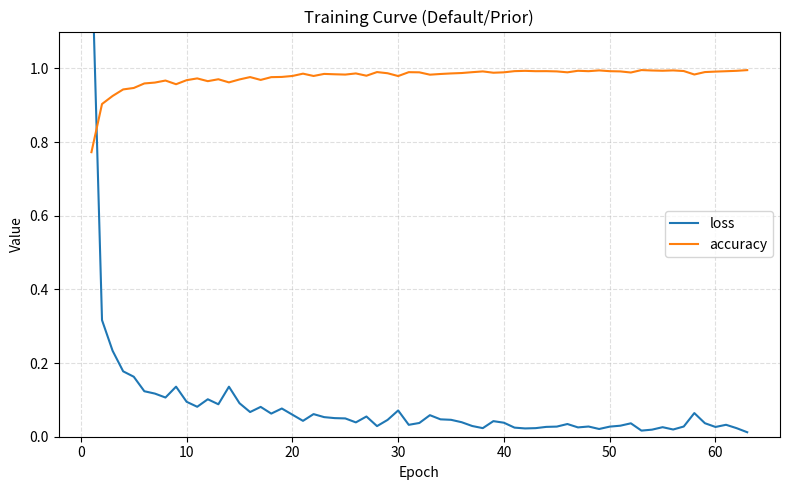
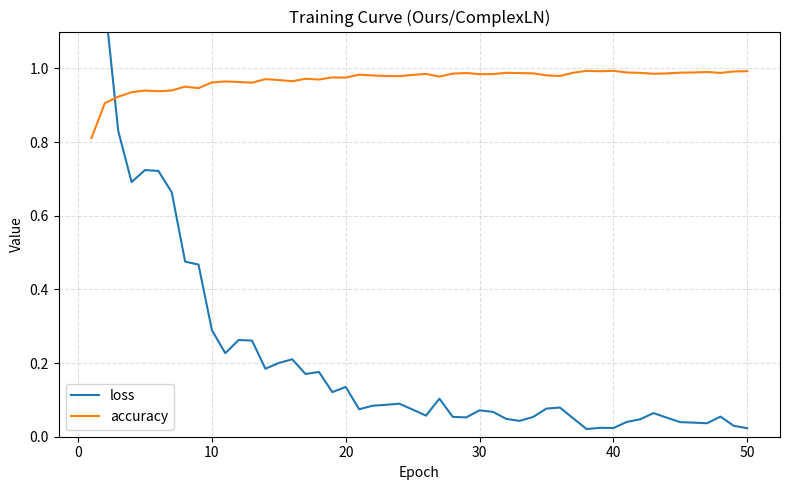

These figures' Python source, in order:
import re
import matplotlib.pyplot as plt
import os

# Data extracted from report_20260126.md
prior_log = """
Epoch 1/100
63/63 [==============================] - 20s 84ms/step - loss: 1.3351 - accuracy: 0.7725
Epoch 2/100
63/63 [==============================] - 5s 79ms/step - loss: 0.3165 - accuracy: 0.9033
Epoch 3/100
63/63 [==============================] - 5s 80ms/step - loss: 0.2334 - accuracy: 0.9251
Epoch 4/100
63/63 [==============================] - 5s 80ms/step - loss: 0.1775 - accuracy: 0.9429
Epoch 5/100
63/63 [==============================] - 5s 81ms/step - loss: 0.1629 - accuracy: 0.9468
Epoch 6/100
63/63 [==============================] - 5s 83ms/step - loss: 0.1235 - accuracy: 0.9591
Epoch 7/100
63/63 [==============================] - 5s 83ms/step - loss: 0.1171 - accuracy: 0.9615
Epoch 8/100
63/63 [==============================] - 5s 82ms/step - loss: 0.1064 - accuracy: 0.9670
Epoch 9/100
63/63 [==============================] - 5s 84ms/step - loss: 0.1359 - accuracy: 0.9570
Epoch 10/100
63/63 [==============================] - 5s 82ms/step - loss: 0.0948 - accuracy: 0.9680
Epoch 11/100
63/63 [==============================] - 5s 81ms/step - loss: 0.0813 - accuracy: 0.9728
Epoch 12/100
63/63 [==============================] - 5s 80ms/step - loss: 0.1017 - accuracy: 0.9653
Epoch 13/100
63/63 [==============================] - 5s 82ms/step - loss: 0.0881 - accuracy: 0.9705
Epoch 14/100
63/63 [==============================] - 5s 82ms/step - loss: 0.1358 - accuracy: 0.9620
Epoch 15/100
63/63 [==============================] - 5s 83ms/step - loss: 0.0909 - accuracy: 0.9700
Epoch 16/100
63/63 [==============================] - 5s 85ms/step - loss: 0.0670 - accuracy: 0.9764
Epoch 17/100
63/63 [==============================] - 5s 84ms/step - loss: 0.0810 - accuracy: 0.9687
Epoch 18/100
63/63 [==============================] - 6s 87ms/step - loss: 0.0628 - accuracy: 0.9762
Epoch 19/100
63/63 [==============================] - 5s 86ms/step - loss: 0.0766 - accuracy: 0.9768
Epoch 20/100
63/63 [==============================] - 5s 83ms/step - loss: 0.0598 - accuracy: 0.9794
Epoch 21/100
63/63 [==============================] - 5s 86ms/step - loss: 0.0431 - accuracy: 0.9857
Epoch 22/100
63/63 [==============================] - 5s 86ms/step - loss: 0.0614 - accuracy: 0.9794
Epoch 23/100
63/63 [==============================] - 5s 83ms/step - loss: 0.0532 - accuracy: 0.9850
Epoch 24/100
63/63 [==============================] - 5s 85ms/step - loss: 0.0505 - accuracy: 0.9840
Epoch 25/100
63/63 [==============================] - 6s 88ms/step - loss: 0.0497 - accuracy: 0.9832
Epoch 26/100
63/63 [==============================] - 5s 84ms/step - loss: 0.0389 - accuracy: 0.9863
Epoch 27/100
63/63 [==============================] - 5s 84ms/step - loss: 0.0549 - accuracy: 0.9801
Epoch 28/100
63/63 [==============================] - 5s 84ms/step - loss: 0.0288 - accuracy: 0.9900
Epoch 29/100
63/63 [==============================] - 5s 82ms/step - loss: 0.0457 - accuracy: 0.9868
Epoch 30/100
63/63 [==============================] - 5s 86ms/step - loss: 0.0713 - accuracy: 0.9792
Epoch 31/100
63/63 [==============================] - 5s 84ms/step - loss: 0.0323 - accuracy: 0.9897
Epoch 32/100
63/63 [==============================] - 5s 86ms/step - loss: 0.0373 - accuracy: 0.9893
Epoch 33/100
63/63 [==============================] - 5s 86ms/step - loss: 0.0585 - accuracy: 0.9829
Epoch 34/100
63/63 [==============================] - 5s 86ms/step - loss: 0.0472 - accuracy: 0.9848
Epoch 35/100
63/63 [==============================] - 5s 84ms/step - loss: 0.0459 - accuracy: 0.9863
Epoch 36/100
63/63 [==============================] - 5s 85ms/step - loss: 0.0394 - accuracy: 0.9874
Epoch 37/100
63/63 [==============================] - 5s 83ms/step - loss: 0.0291 - accuracy: 0.9897
Epoch 38/100
63/63 [==============================] - 5s 86ms/step - loss: 0.0233 - accuracy: 0.9918
Epoch 39/100
63/63 [==============================] - 5s 83ms/step - loss: 0.0423 - accuracy: 0.9882
Epoch 40/100
63/63 [==============================] - 5s 86ms/step - loss: 0.0380 - accuracy: 0.9893
Epoch 41/100
63/63 [==============================] - 5s 85ms/step - loss: 0.0247 - accuracy: 0.9925
Epoch 42/100
63/63 [==============================] - 5s 85ms/step - loss: 0.0225 - accuracy: 0.9933
Epoch 43/100
63/63 [==============================] - 5s 83ms/step - loss: 0.0233 - accuracy: 0.9924
Epoch 44/100
63/63 [==============================] - 5s 85ms/step - loss: 0.0267 - accuracy: 0.9925
Epoch 45/100
63/63 [==============================] - 5s 84ms/step - loss: 0.0275 - accuracy: 0.9918
Epoch 46/100
63/63 [==============================] - 5s 84ms/step - loss: 0.0345 - accuracy: 0.9893
Epoch 47/100
63/63 [==============================] - 5s 87ms/step - loss: 0.0253 - accuracy: 0.9935
Epoch 48/100
63/63 [==============================] - 5s 85ms/step - loss: 0.0277 - accuracy: 0.9924
Epoch 49/100
63/63 [==============================] - 5s 86ms/step - loss: 0.0210 - accuracy: 0.9945
Epoch 50/100
63/63 [==============================] - 5s 85ms/step - loss: 0.0274 - accuracy: 0.9924
Epoch 51/100
63/63 [==============================] - 5s 83ms/step - loss: 0.0299 - accuracy: 0.9918
Epoch 52/100
63/63 [==============================] - 5s 84ms/step - loss: 0.0364 - accuracy: 0.9888
Epoch 53/100
63/63 [==============================] - 5s 86ms/step - loss: 0.0166 - accuracy: 0.9954
Epoch 54/100
63/63 [==============================] - 5s 84ms/step - loss: 0.0192 - accuracy: 0.9943
Epoch 55/100
63/63 [==============================] - 5s 84ms/step - loss: 0.0259 - accuracy: 0.9936
Epoch 56/100
63/63 [==============================] - 5s 83ms/step - loss: 0.0196 - accuracy: 0.9945
Epoch 57/100
63/63 [==============================] - 5s 87ms/step - loss: 0.0277 - accuracy: 0.9928
Epoch 58/100
63/63 [==============================] - 5s 84ms/step - loss: 0.0642 - accuracy: 0.9834
Epoch 59/100
63/63 [==============================] - 5s 83ms/step - loss: 0.0367 - accuracy: 0.9900
Epoch 60/100
63/63 [==============================] - 5s 84ms/step - loss: 0.0265 - accuracy: 0.9913
Epoch 61/100
63/63 [==============================] - 5s 87ms/step - loss: 0.0324 - accuracy: 0.9923
Epoch 62/100
63/63 [==============================] - 5s 86ms/step - loss: 0.0232 - accuracy: 0.9934
Epoch 63/100
63/63 [==============================] - 5s 83ms/step - loss: 0.0122 - accuracy: 0.9953
"""

ours_log = """
Epoch 1/300
63/63 [==============================] - 25s 102ms/step - loss: 4.5450 - accuracy: 0.8108
Epoch 2/300
63/63 [==============================] - 6s 89ms/step - loss: 1.1821 - accuracy: 0.9056
Epoch 3/300
63/63 [==============================] - 5s 85ms/step - loss: 0.8305 - accuracy: 0.9230
Epoch 4/300
63/63 [==============================] - 5s 87ms/step - loss: 0.6913 - accuracy: 0.9353
Epoch 5/300
63/63 [==============================] - 6s 89ms/step - loss: 0.7239 - accuracy: 0.9399
Epoch 6/300
63/63 [==============================] - 5s 85ms/step - loss: 0.7217 - accuracy: 0.9379
Epoch 7/300
63/63 [==============================] - 6s 88ms/step - loss: 0.6636 - accuracy: 0.9400
Epoch 8/300
63/63 [==============================] - 6s 89ms/step - loss: 0.4754 - accuracy: 0.9505
Epoch 9/300
63/63 [==============================] - 5s 87ms/step - loss: 0.4673 - accuracy: 0.9463
Epoch 10/300
63/63 [==============================] - 5s 86ms/step - loss: 0.2895 - accuracy: 0.9619
Epoch 11/300
63/63 [==============================] - 5s 86ms/step - loss: 0.2267 - accuracy: 0.9646
Epoch 12/300
63/63 [==============================] - 5s 87ms/step - loss: 0.2626 - accuracy: 0.9630
Epoch 13/300
63/63 [==============================] - 5s 86ms/step - loss: 0.2610 - accuracy: 0.9612
Epoch 14/300
63/63 [==============================] - 6s 90ms/step - loss: 0.1845 - accuracy: 0.9708
Epoch 15/300
63/63 [==============================] - 5s 86ms/step - loss: 0.2002 - accuracy: 0.9683
Epoch 16/300
63/63 [==============================] - 5s 86ms/step - loss: 0.2102 - accuracy: 0.9651
Epoch 17/300
63/63 [==============================] - 6s 92ms/step - loss: 0.1702 - accuracy: 0.9718
Epoch 18/300
63/63 [==============================] - 5s 86ms/step - loss: 0.1759 - accuracy: 0.9697
Epoch 19/300
63/63 [==============================] - 5s 85ms/step - loss: 0.1211 - accuracy: 0.9756
Epoch 20/300
63/63 [==============================] - 6s 98ms/step - loss: 0.1352 - accuracy: 0.9751
Epoch 21/300
63/63 [==============================] - 5s 87ms/step - loss: 0.0746 - accuracy: 0.9829
Epoch 22/300
63/63 [==============================] - 5s 87ms/step - loss: 0.0841 - accuracy: 0.9809
Epoch 23/300
63/63 [==============================] - 6s 91ms/step - loss: 0.0866 - accuracy: 0.9792
Epoch 24/300
63/63 [==============================] - 6s 88ms/step - loss: 0.0897 - accuracy: 0.9789
Epoch 25/300
63/63 [==============================] - 5s 86ms/step - loss: 0.0737 - accuracy: 0.9823
Epoch 26/300
63/63 [==============================] - 5s 86ms/step - loss: 0.0573 - accuracy: 0.9850
Epoch 27/300
63/63 [==============================] - 5s 85ms/step - loss: 0.1033 - accuracy: 0.9778
Epoch 28/300
63/63 [==============================] - 5s 87ms/step - loss: 0.0539 - accuracy: 0.9858
Epoch 29/300
63/63 [==============================] - 5s 86ms/step - loss: 0.0524 - accuracy: 0.9874
Epoch 30/300
63/63 [==============================] - 6s 94ms/step - loss: 0.0716 - accuracy: 0.9843
Epoch 31/300
63/63 [==============================] - 5s 86ms/step - loss: 0.0675 - accuracy: 0.9845
Epoch 32/300
63/63 [==============================] - 6s 98ms/step - loss: 0.0484 - accuracy: 0.9879
Epoch 33/300
63/63 [==============================] - 5s 86ms/step - loss: 0.0430 - accuracy: 0.9872
Epoch 34/300
63/63 [==============================] - 6s 89ms/step - loss: 0.0536 - accuracy: 0.9865
Epoch 35/300
63/63 [==============================] - 5s 87ms/step - loss: 0.0764 - accuracy: 0.9811
Epoch 36/300
63/63 [==============================] - 5s 87ms/step - loss: 0.0792 - accuracy: 0.9792
Epoch 37/300
63/63 [==============================] - 6s 87ms/step - loss: 0.0499 - accuracy: 0.9882
Epoch 38/300
63/63 [==============================] - 6s 94ms/step - loss: 0.0209 - accuracy: 0.9933
Epoch 39/300
63/63 [==============================] - 6s 88ms/step - loss: 0.0242 - accuracy: 0.9923
Epoch 40/300
63/63 [==============================] - 5s 87ms/step - loss: 0.0236 - accuracy: 0.9934
Epoch 41/300
63/63 [==============================] - 6s 93ms/step - loss: 0.0401 - accuracy: 0.9889
Epoch 42/300
63/63 [==============================] - 5s 87ms/step - loss: 0.0473 - accuracy: 0.9879
Epoch 43/300
63/63 [==============================] - 6s 87ms/step - loss: 0.0642 - accuracy: 0.9854
Epoch 44/300
63/63 [==============================] - 5s 86ms/step - loss: 0.0515 - accuracy: 0.9864
Epoch 45/300
63/63 [==============================] - 5s 86ms/step - loss: 0.0396 - accuracy: 0.9884
Epoch 46/300
63/63 [==============================] - 6s 88ms/step - loss: 0.0382 - accuracy: 0.9889
Epoch 47/300
63/63 [==============================] - 5s 85ms/step - loss: 0.0366 - accuracy: 0.9902
Epoch 48/300
63/63 [==============================] - 5s 84ms/step - loss: 0.0546 - accuracy: 0.9877
Epoch 49/300
63/63 [==============================] - 6s 90ms/step - loss: 0.0296 - accuracy: 0.9916
Epoch 50/300
63/63 [==============================] - 5s 85ms/step - loss: 0.0231 - accuracy: 0.9925
"""

def parse_log(log_text):
    loss_pattern = re.compile(r"loss: ([\d.]+) - accuracy: ([\d.]+)")
    losses = []
    accuracies = []
    lines = log_text.strip().split('\n')
    for line in lines:
        match = loss_pattern.search(line)
        if match:
            losses.append(float(match.group(1)))
            accuracies.append(float(match.group(2)))
    return losses, accuracies

def plot_curves(losses, accuracies, title, filename, max_epochs=None):
    if max_epochs:
        losses = losses[:max_epochs]
        accuracies = accuracies[:max_epochs]
        
    epochs = range(1, len(losses) + 1)
    
    plt.figure(figsize=(8, 5))
    plt.plot(epochs, losses, label="loss")
    plt.plot(epochs, accuracies, label="accuracy")
    plt.xlabel("Epoch")
    plt.ylabel("Value")
    plt.title(title)
    plt.legend()
    plt.ylim(0, 1.1)
    plt.grid(True, linestyle="--", alpha=0.4)
    plt.tight_layout()
    os.makedirs("figs", exist_ok=True)
    plt.savefig(filename, dpi=200)
    plt.close()
    print(f"Saved {filename}")

# Parse Data
prior_loss, prior_acc = parse_log(prior_log)
ours_loss, ours_acc = parse_log(ours_log)

# Plot Prior (Limit to matching length or full? Log seems to go to 63)
plot_curves(prior_loss, prior_acc, "Training Curve (Default/Prior)", "figs/training_curve_prior.png")

# Plot Ours (Log seems to go to 50)
plot_curves(ours_loss, ours_acc, "Training Curve (Ours/ComplexLN)", "figs/training_curve_ours_complex.png")
